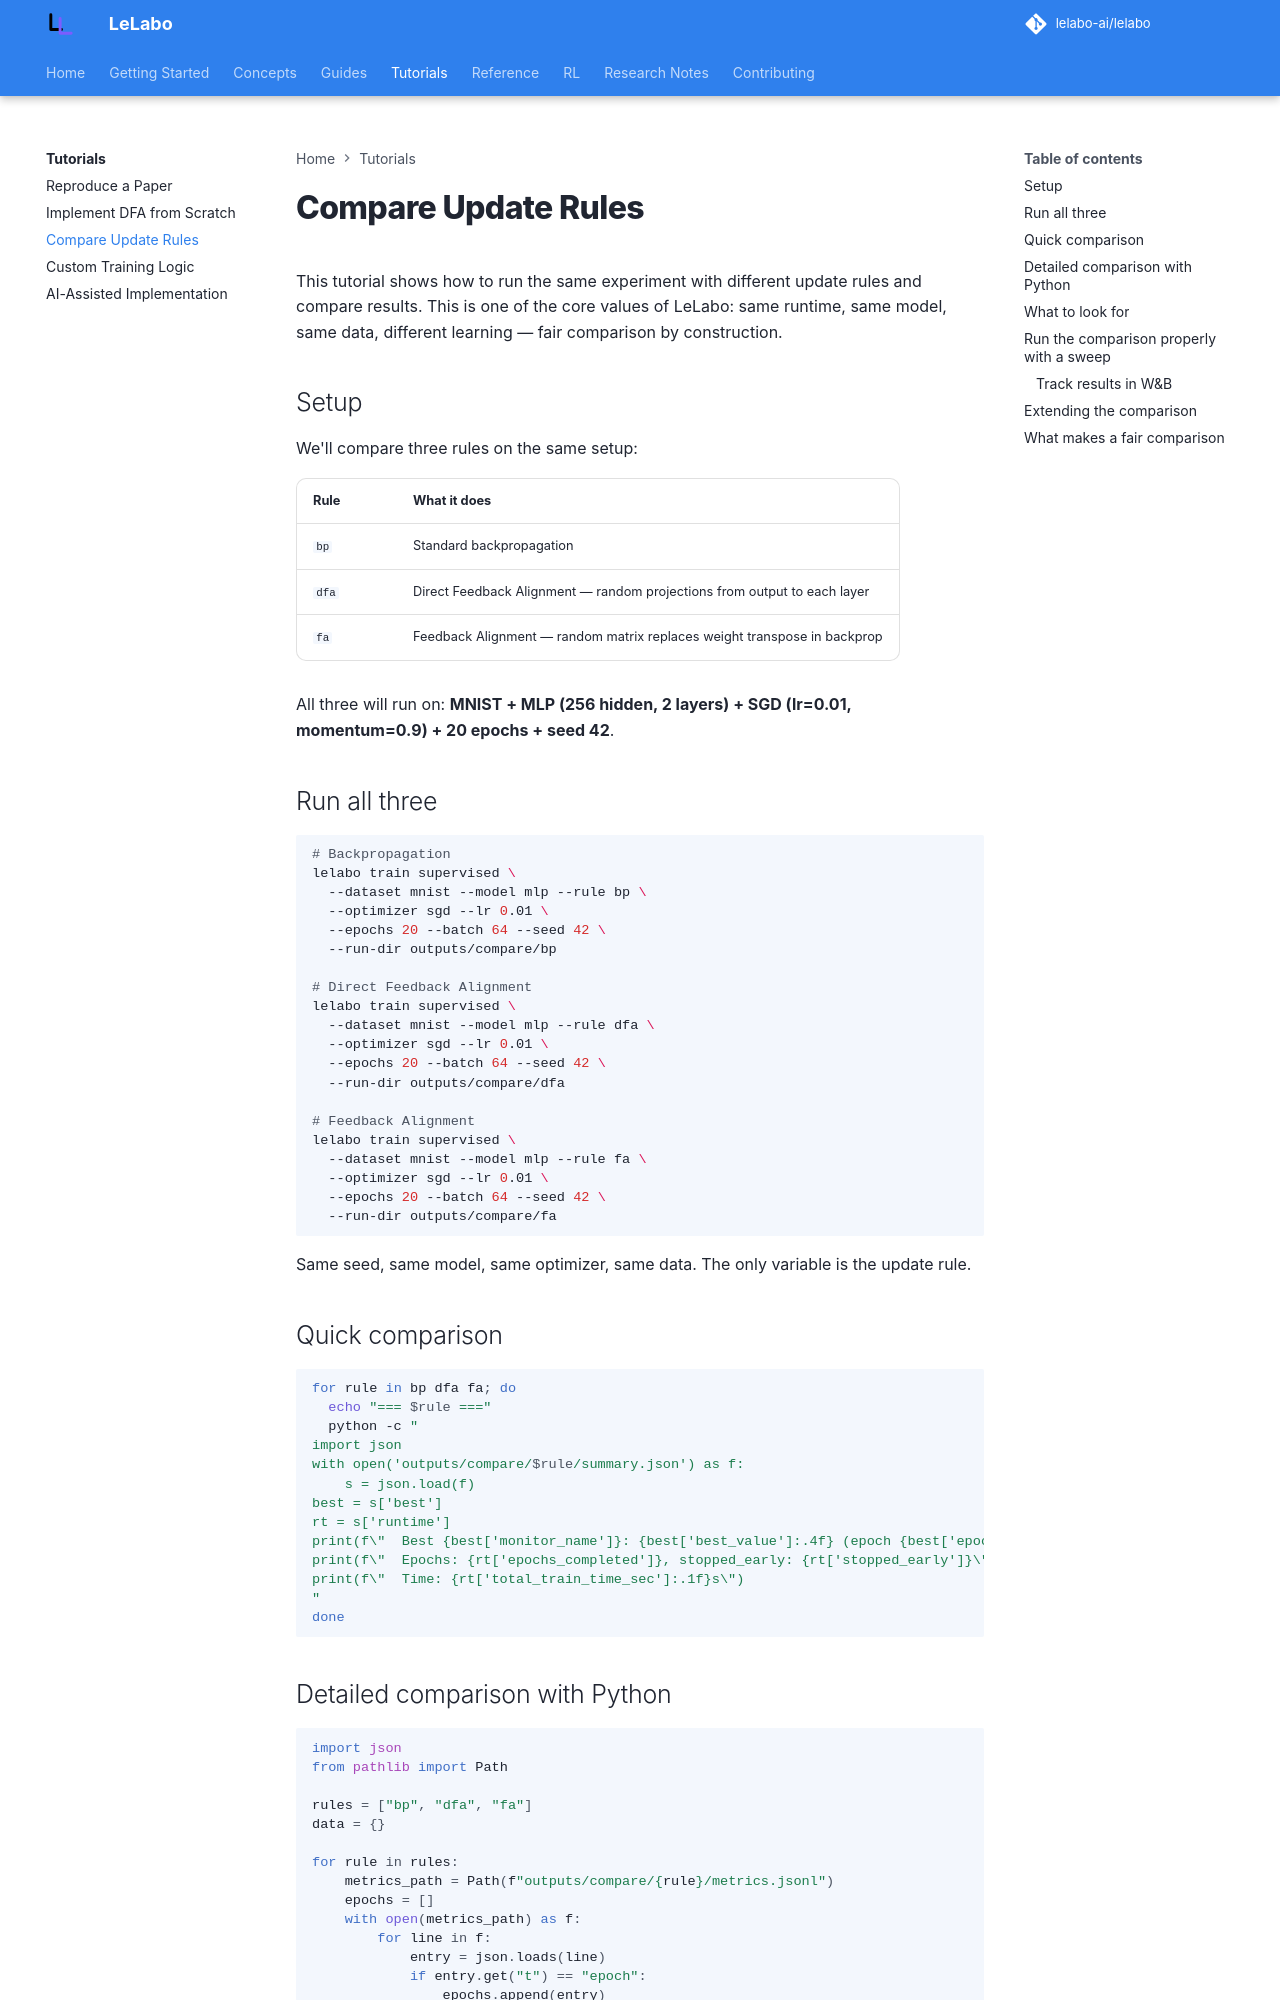

repository: lelabo-ai/lelabo · page: tutorials/compare-rules/index.html · generator: mkdocs

# Compare Update Rules

This tutorial shows how to run the same experiment with different update rules and compare results. This is one of the core values of LeLabo: same runtime, same model, same data, different learning — fair comparison by construction.

## Setup

We'll compare three rules on the same setup:

| Rule | What it does |
|---|---|
| `bp` | Standard backpropagation |
| `dfa` | Direct Feedback Alignment — random projections from output to each layer |
| `fa` | Feedback Alignment — random matrix replaces weight transpose in backprop |

All three will run on: **MNIST + MLP (256 hidden, 2 layers) + SGD (lr=0.01, momentum=0.9) + 20 epochs + seed 42**.

## Run all three

```bash
# Backpropagation
lelabo train supervised \
  --dataset mnist --model mlp --rule bp \
  --optimizer sgd --lr 0.01 \
  --epochs 20 --batch 64 --seed 42 \
  --run-dir outputs/compare/bp

# Direct Feedback Alignment
lelabo train supervised \
  --dataset mnist --model mlp --rule dfa \
  --optimizer sgd --lr 0.01 \
  --epochs 20 --batch 64 --seed 42 \
  --run-dir outputs/compare/dfa

# Feedback Alignment
lelabo train supervised \
  --dataset mnist --model mlp --rule fa \
  --optimizer sgd --lr 0.01 \
  --epochs 20 --batch 64 --seed 42 \
  --run-dir outputs/compare/fa
```

Same seed, same model, same optimizer, same data. The only variable is the update rule.

## Quick comparison

```bash
for rule in bp dfa fa; do
  echo "=== $rule ==="
  python -c "
import json
with open('outputs/compare/$rule/summary.json') as f:
    s = json.load(f)
best = s['best']
rt = s['runtime']
print(f\"  Best {best['monitor_name']}: {best['best_value']:.4f} (epoch {best['epoch']})\" )
print(f\"  Epochs: {rt['epochs_completed']}, stopped_early: {rt['stopped_early']}\")
print(f\"  Time: {rt['total_train_time_sec']:.1f}s\")
"
done
```
